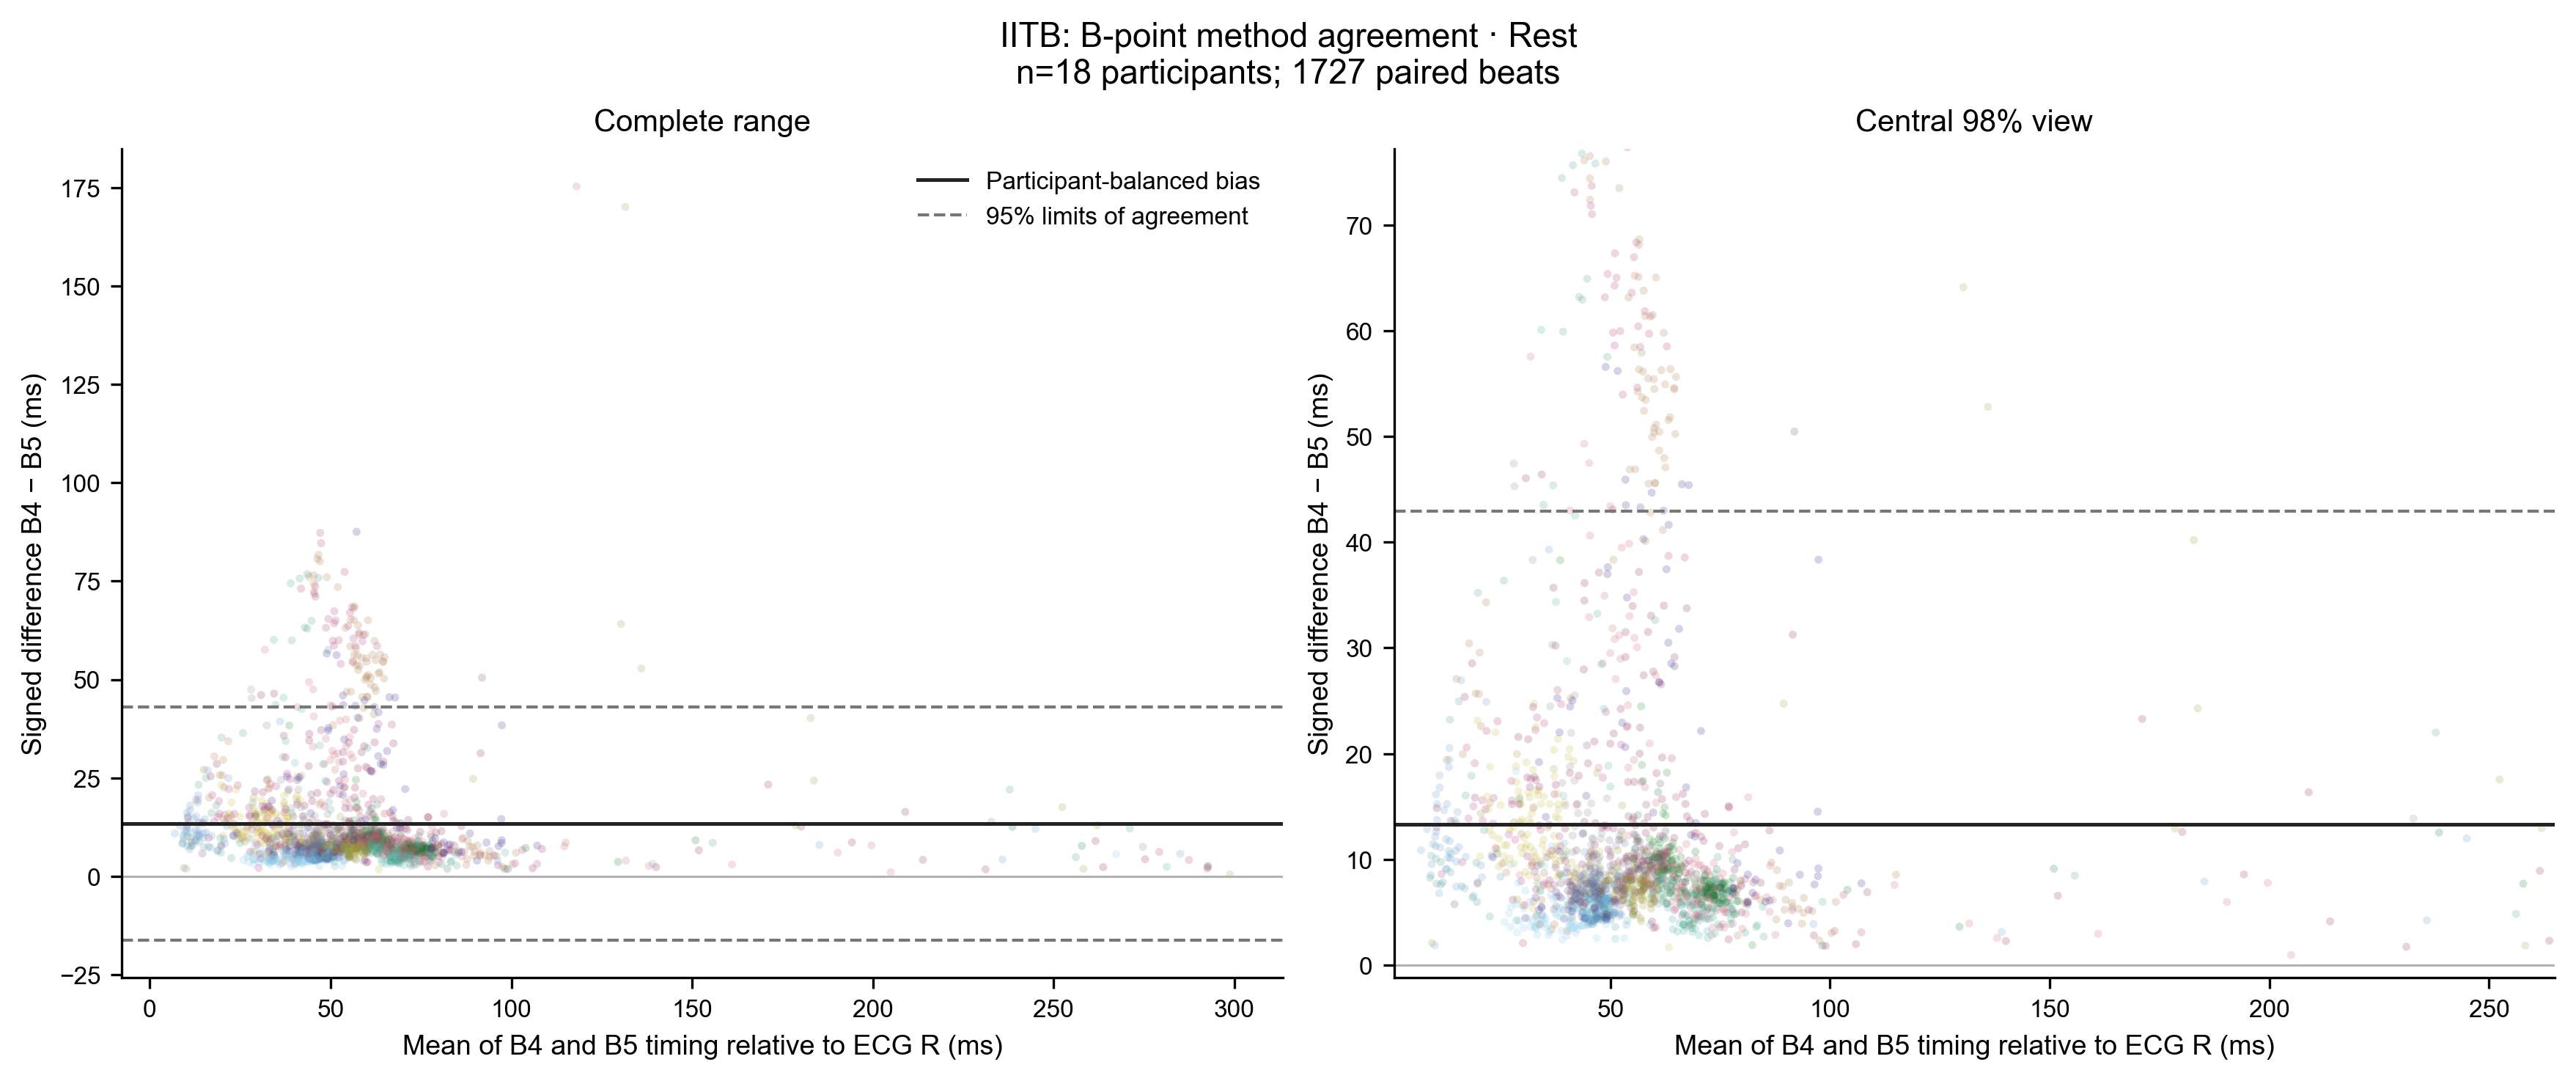

The table this chart was drawn from, first rows:
dataset_id, subject_id, recording_id, beat_id, condition, B4, B5, algorithm_a, algorithm_b, mean_time_from_r_ms, signed_difference_a_minus_b_ms, dataset, candidate_type, X5, X6
iitb_normal, iitb:AG, AG_SNH_UR_ECG_ICG, iitb_normal|AG_SNH_UR_ECG_ICG|b000001, normal, 46.14, 39.7, B4, B5, 42.92, 6.433, IITB, B, , 
iitb_normal, iitb:AG, AG_SNH_UR_ECG_ICG, iitb_normal|AG_SNH_UR_ECG_ICG|b000002, normal, 52.06, 46.61, B4, B5, 49.34, 5.453, IITB, B, , 
iitb_normal, iitb:AG, AG_SNH_UR_ECG_ICG, iitb_normal|AG_SNH_UR_ECG_ICG|b000003, normal, 47.43, 41.5, B4, B5, 44.46, 5.933, IITB, B, , 
iitb_normal, iitb:AG, AG_SNH_UR_ECG_ICG, iitb_normal|AG_SNH_UR_ECG_ICG|b000004, normal, 49.07, 43.61, B4, B5, 46.34, 5.466, IITB, B, , 
iitb_normal, iitb:AG, AG_SNH_UR_ECG_ICG, iitb_normal|AG_SNH_UR_ECG_ICG|b000005, normal, 53.53, 48.56, B4, B5, 51.04, 4.962, IITB, B, , 
iitb_normal, iitb:AG, AG_SNH_UR_ECG_ICG, iitb_normal|AG_SNH_UR_ECG_ICG|b000006, normal, 49.3, 44.28, B4, B5, 46.79, 5.02, IITB, B, , 
iitb_normal, iitb:AG, AG_SNH_UR_ECG_ICG, iitb_normal|AG_SNH_UR_ECG_ICG|b000007, normal, 49.08, 44.08, B4, B5, 46.58, 4.994, IITB, B, , 
iitb_normal, iitb:AG, AG_SNH_UR_ECG_ICG, iitb_normal|AG_SNH_UR_ECG_ICG|b000008, normal, 54, 48.17, B4, B5, 51.08, 5.828, IITB, B, , 
iitb_normal, iitb:AG, AG_SNH_UR_ECG_ICG, iitb_normal|AG_SNH_UR_ECG_ICG|b000009, normal, 52.18, 46.11, B4, B5, 49.14, 6.071, IITB, B, , 
iitb_normal, iitb:AG, AG_SNH_UR_ECG_ICG, iitb_normal|AG_SNH_UR_ECG_ICG|b000010, normal, 48.98, 44.61, B4, B5, 46.8, 4.371, IITB, B, , 
iitb_normal, iitb:AG, AG_SNH_UR_ECG_ICG, iitb_normal|AG_SNH_UR_ECG_ICG|b000011, normal, 57.56, 52.77, B4, B5, 55.16, 4.787, IITB, B, , 
iitb_normal, iitb:AG, AG_SNH_UR_ECG_ICG, iitb_normal|AG_SNH_UR_ECG_ICG|b000012, normal, 54.52, 49.65, B4, B5, 52.09, 4.867, IITB, B, , 
iitb_normal, iitb:AG, AG_SNH_UR_ECG_ICG, iitb_normal|AG_SNH_UR_ECG_ICG|b000013, normal, 53.16, 48.19, B4, B5, 50.68, 4.969, IITB, B, , 
iitb_normal, iitb:AG, AG_SNH_UR_ECG_ICG, iitb_normal|AG_SNH_UR_ECG_ICG|b000014, normal, 52.94, 48.17, B4, B5, 50.56, 4.767, IITB, B, , 
iitb_normal, iitb:AG, AG_SNH_UR_ECG_ICG, iitb_normal|AG_SNH_UR_ECG_ICG|b000015, normal, 50.82, 46.01, B4, B5, 48.41, 4.812, IITB, B, , 
iitb_normal, iitb:AG, AG_SNH_UR_ECG_ICG, iitb_normal|AG_SNH_UR_ECG_ICG|b000016, normal, 46.84, 43.03, B4, B5, 44.94, 3.812, IITB, B, , 
iitb_normal, iitb:AG, AG_SNH_UR_ECG_ICG, iitb_normal|AG_SNH_UR_ECG_ICG|b000017, normal, 50.53, 46.3, B4, B5, 48.41, 4.226, IITB, B, , 
iitb_normal, iitb:AG, AG_SNH_UR_ECG_ICG, iitb_normal|AG_SNH_UR_ECG_ICG|b000018, normal, 52.18, 47.92, B4, B5, 50.05, 4.268, IITB, B, , 
iitb_normal, iitb:AG, AG_SNH_UR_ECG_ICG, iitb_normal|AG_SNH_UR_ECG_ICG|b000019, normal, 49.74, 45.43, B4, B5, 47.58, 4.313, IITB, B, , 
iitb_normal, iitb:AG, AG_SNH_UR_ECG_ICG, iitb_normal|AG_SNH_UR_ECG_ICG|b000020, normal, 51.11, 46.72, B4, B5, 48.92, 4.387, IITB, B, , 
iitb_normal, iitb:AG, AG_SNH_UR_ECG_ICG, iitb_normal|AG_SNH_UR_ECG_ICG|b000021, normal, 50.44, 45.91, B4, B5, 48.17, 4.534, IITB, B, , 
iitb_normal, iitb:AG, AG_SNH_UR_ECG_ICG, iitb_normal|AG_SNH_UR_ECG_ICG|b000022, normal, 48.07, 43.91, B4, B5, 45.99, 4.16, IITB, B, , 
iitb_normal, iitb:AG, AG_SNH_UR_ECG_ICG, iitb_normal|AG_SNH_UR_ECG_ICG|b000023, normal, 51.15, 46.66, B4, B5, 48.91, 4.493, IITB, B, , 
iitb_normal, iitb:AG, AG_SNH_UR_ECG_ICG, iitb_normal|AG_SNH_UR_ECG_ICG|b000024, normal, 51.59, 46.85, B4, B5, 49.22, 4.74, IITB, B, , 
iitb_normal, iitb:AG, AG_SNH_UR_ECG_ICG, iitb_normal|AG_SNH_UR_ECG_ICG|b000025, normal, 46.67, 41.1, B4, B5, 43.89, 5.566, IITB, B, , 
iitb_normal, iitb:AG, AG_SNH_UR_ECG_ICG, iitb_normal|AG_SNH_UR_ECG_ICG|b000026, normal, 50.66, 45.96, B4, B5, 48.31, 4.704, IITB, B, , 
iitb_normal, iitb:AG, AG_SNH_UR_ECG_ICG, iitb_normal|AG_SNH_UR_ECG_ICG|b000027, normal, 46.81, 42.36, B4, B5, 44.58, 4.45, IITB, B, , 
iitb_normal, iitb:AG, AG_SNH_UR_ECG_ICG, iitb_normal|AG_SNH_UR_ECG_ICG|b000028, normal, 47.32, 42.96, B4, B5, 45.14, 4.362, IITB, B, , 
iitb_normal, iitb:AG, AG_SNH_UR_ECG_ICG, iitb_normal|AG_SNH_UR_ECG_ICG|b000029, normal, 50.84, 46.09, B4, B5, 48.47, 4.753, IITB, B, , 
iitb_normal, iitb:AG, AG_SNH_UR_ECG_ICG, iitb_normal|AG_SNH_UR_ECG_ICG|b000030, normal, 47.74, 43.87, B4, B5, 45.8, 3.868, IITB, B, , 
iitb_normal, iitb:AG, AG_SNH_UR_ECG_ICG, iitb_normal|AG_SNH_UR_ECG_ICG|b000031, normal, 51.02, 46.51, B4, B5, 48.77, 4.51, IITB, B, , 
iitb_normal, iitb:AG, AG_SNH_UR_ECG_ICG, iitb_normal|AG_SNH_UR_ECG_ICG|b000032, normal, 48.68, 44.31, B4, B5, 46.49, 4.369, IITB, B, , 
iitb_normal, iitb:AG, AG_SNH_UR_ECG_ICG, iitb_normal|AG_SNH_UR_ECG_ICG|b000033, normal, 46.07, 41.71, B4, B5, 43.89, 4.365, IITB, B, , 
iitb_normal, iitb:AG, AG_SNH_UR_ECG_ICG, iitb_normal|AG_SNH_UR_ECG_ICG|b000034, normal, 51.44, 46.86, B4, B5, 49.15, 4.585, IITB, B, , 
iitb_normal, iitb:AG, AG_SNH_UR_ECG_ICG, iitb_normal|AG_SNH_UR_ECG_ICG|b000035, normal, 48.45, 44.18, B4, B5, 46.32, 4.273, IITB, B, , 
iitb_normal, iitb:AG, AG_SNH_UR_ECG_ICG, iitb_normal|AG_SNH_UR_ECG_ICG|b000036, normal, 45.76, 41.2, B4, B5, 43.48, 4.557, IITB, B, , 
iitb_normal, iitb:AG, AG_SNH_UR_ECG_ICG, iitb_normal|AG_SNH_UR_ECG_ICG|b000037, normal, 49.32, 44.08, B4, B5, 46.7, 5.241, IITB, B, , 
iitb_normal, iitb:AG, AG_SNH_UR_ECG_ICG, iitb_normal|AG_SNH_UR_ECG_ICG|b000038, normal, 47.44, 43.26, B4, B5, 45.35, 4.177, IITB, B, , 
iitb_normal, iitb:AG, AG_SNH_UR_ECG_ICG, iitb_normal|AG_SNH_UR_ECG_ICG|b000039, normal, 51.53, 46.99, B4, B5, 49.26, 4.544, IITB, B, , 
iitb_normal, iitb:AG, AG_SNH_UR_ECG_ICG, iitb_normal|AG_SNH_UR_ECG_ICG|b000040, normal, 49.37, 44.99, B4, B5, 47.18, 4.377, IITB, B, , 
iitb_normal, iitb:AG, AG_SNH_UR_ECG_ICG, iitb_normal|AG_SNH_UR_ECG_ICG|b000041, normal, 46.28, 41.33, B4, B5, 43.81, 4.952, IITB, B, , 
iitb_normal, iitb:AG, AG_SNH_UR_ECG_ICG, iitb_normal|AG_SNH_UR_ECG_ICG|b000042, normal, 51.79, 46.86, B4, B5, 49.32, 4.922, IITB, B, , 
iitb_normal, iitb:AG, AG_SNH_UR_ECG_ICG, iitb_normal|AG_SNH_UR_ECG_ICG|b000043, normal, 46.44, 41.92, B4, B5, 44.18, 4.522, IITB, B, , 
iitb_normal, iitb:AG, AG_SNH_UR_ECG_ICG, iitb_normal|AG_SNH_UR_ECG_ICG|b000044, normal, 47.91, 43.62, B4, B5, 45.77, 4.289, IITB, B, , 
iitb_normal, iitb:AG, AG_SNH_UR_ECG_ICG, iitb_normal|AG_SNH_UR_ECG_ICG|b000045, normal, 49.02, 44.39, B4, B5, 46.7, 4.631, IITB, B, , 
iitb_normal, iitb:AG, AG_SNH_UR_ECG_ICG, iitb_normal|AG_SNH_UR_ECG_ICG|b000046, normal, 47.23, 43.19, B4, B5, 45.21, 4.041, IITB, B, , 
iitb_normal, iitb:AG, AG_SNH_UR_ECG_ICG, iitb_normal|AG_SNH_UR_ECG_ICG|b000047, normal, 51.28, 47.03, B4, B5, 49.16, 4.245, IITB, B, , 
iitb_normal, iitb:AG, AG_SNH_UR_ECG_ICG, iitb_normal|AG_SNH_UR_ECG_ICG|b000048, normal, 48.26, 44.09, B4, B5, 46.17, 4.169, IITB, B, , 
iitb_normal, iitb:AG, AG_SNH_UR_ECG_ICG, iitb_normal|AG_SNH_UR_ECG_ICG|b000049, normal, 46.14, 41.14, B4, B5, 43.64, 5.007, IITB, B, , 
iitb_normal, iitb:AG, AG_SNH_UR_ECG_ICG, iitb_normal|AG_SNH_UR_ECG_ICG|b000050, normal, 51.25, 46.89, B4, B5, 49.07, 4.359, IITB, B, , 
iitb_normal, iitb:AG, AG_SNH_UR_ECG_ICG, iitb_normal|AG_SNH_UR_ECG_ICG|b000051, normal, 46.33, 41.95, B4, B5, 44.14, 4.376, IITB, B, , 
iitb_normal, iitb:AG, AG_SNH_UR_ECG_ICG, iitb_normal|AG_SNH_UR_ECG_ICG|b000052, normal, 44.69, 38.7, B4, B5, 41.7, 5.989, IITB, B, , 
iitb_normal, iitb:AG, AG_SNH_UR_ECG_ICG, iitb_normal|AG_SNH_UR_ECG_ICG|b000053, normal, 51.32, 46.96, B4, B5, 49.14, 4.359, IITB, B, , 
iitb_normal, iitb:AG, AG_SNH_UR_ECG_ICG, iitb_normal|AG_SNH_UR_ECG_ICG|b000054, normal, 49.38, 44.8, B4, B5, 47.09, 4.58, IITB, B, , 
iitb_normal, iitb:AG, AG_SNH_UR_ECG_ICG, iitb_normal|AG_SNH_UR_ECG_ICG|b000055, normal, 49.08, 44.43, B4, B5, 46.76, 4.649, IITB, B, , 
iitb_normal, iitb:AG, AG_SNH_UR_ECG_ICG, iitb_normal|AG_SNH_UR_ECG_ICG|b000056, normal, 52.16, 47.47, B4, B5, 49.82, 4.683, IITB, B, , 
iitb_normal, iitb:BS, BS_SNH_UR_ECG_ICG, iitb_normal|BS_SNH_UR_ECG_ICG|b000001, normal, 69.96, 59.91, B4, B5, 64.93, 10.05, IITB, B, , 
iitb_normal, iitb:BS, BS_SNH_UR_ECG_ICG, iitb_normal|BS_SNH_UR_ECG_ICG|b000002, normal, 70.92, 61.6, B4, B5, 66.26, 9.316, IITB, B, , 
iitb_normal, iitb:BS, BS_SNH_UR_ECG_ICG, iitb_normal|BS_SNH_UR_ECG_ICG|b000003, normal, 57.68, 51, B4, B5, 54.34, 6.678, IITB, B, , 
iitb_normal, iitb:BS, BS_SNH_UR_ECG_ICG, iitb_normal|BS_SNH_UR_ECG_ICG|b000004, normal, 83.22, 81.35, B4, B5, 82.29, 1.877, IITB, B, , 
... 1,667 more rows
